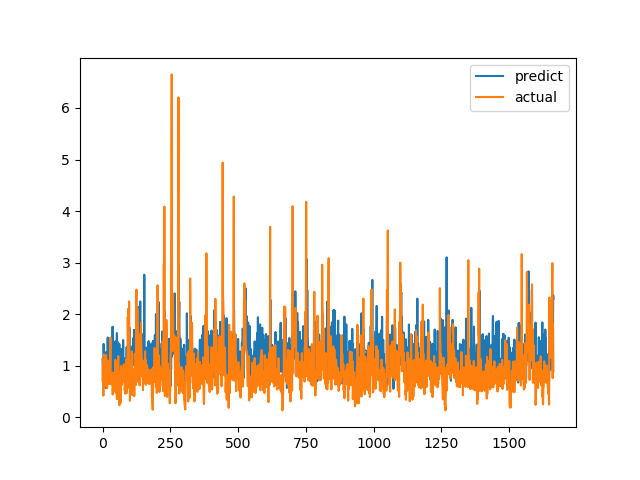

The file beside this chart, header and first rows:
predict, actual
1.119, 0.7094
0.966, 1.015
0.6536, 1.116
1.28, 0.4183
1.423, 1.002
1.325, 1.219
1.155, 1.143
0.8339, 0.6528
0.9134, 0.6747
1.107, 0.601
0.8549, 0.6695
0.9983, 0.6538
0.5685, 0.7814
1.161, 1.206
1.27, 0.8469
1.263, 0.8286
0.9491, 0.6482
0.7898, 0.5624
0.8997, 0.7183
1.547, 1.1
1.151, 0.9542
1.346, 0.729
1.085, 0.6694
0.8563, 0.8631
0.9361, 0.6465
0.8745, 0.8223
1.255, 0.9236
1.152, 0.8301
1.139, 1.067
1.297, 1.546
1.082, 0.6827
0.8833, 0.6386
1.052, 0.6464
1.018, 0.6881
1.012, 0.7274
1.208, 0.65
0.9314, 0.8694
1.756, 0.4409
0.7092, 0.4519
1.028, 0.7575
1.237, 0.4952
0.821, 0.6851
1.159, 0.7244
0.9663, 0.8654
0.9298, 0.74
0.9946, 0.8071
1.033, 0.8204
1.473, 1.114
1.164, 1.109
0.8834, 0.4751
1.157, 1.039
1.113, 0.9458
1.343, 0.7878
1.633, 0.3505
0.6471, 0.9368
1.078, 0.9868
1.458, 0.647
1.015, 1.03
0.7917, 1.187
1.433, 0.9329
... 1,604 more rows
